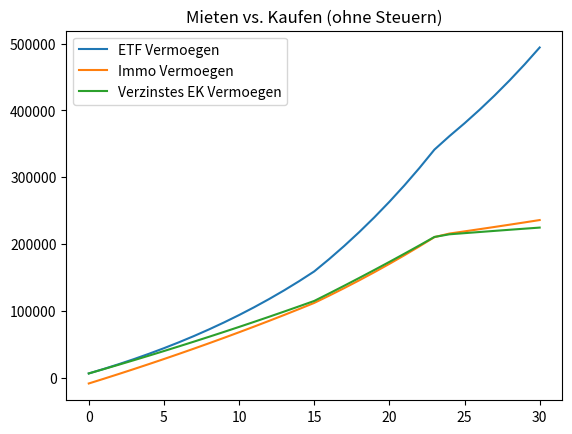

Source code (Python):
#
# Ziel: Mieten vs Kaufen
#

import pandas as pd
import numpy as np
import matplotlib.pyplot as plt

################################################################################
#
# Eingabeparameter
#
################################################################################

#
# Allgemein
#
anlagehorizont = 30
alleinstehend = False

#
# Immobilie
#
kaufpreis = 150_000
renovierungskosten = 1_000
kaufnebenkosten = 15_000
instandhaltungskosten = 2000
kostensteigerung = 0.02
unsicherheit_kostensteigerung = 1
wertsteigerung = 0.015
unsicherheit_wertsteigerung = 0.02
eigenkapital = 6_500

zinsbindung = 15
zinsatz = 0.0200
tilgungssatz = 0.03
anschlusszinssatz = 0.04
unsicherheit_anschlusszinssatz = 1

#
# Mieten 
#
nettokaltmiete = 300
steigerung_nettokaltmiete = 0.02
unsicherheit_steigerung_nettokaltmiete = 0.02

#
# Alternative Anlagen
#
kapitalertragssteuer = 0.25
etf_rendite = 0.06
unsicherheit_etf_rendite = 1
verzinsung_ek = 0.02
unsicherheit_verzinsung_ek = 1

# 1. Berechnung: Immobilienvermögen p.a. + am Ende des Anlagehorizonts

# 2. Berechnung: ETF Vermögen (initiales EK + Kapital wenn 
# Kosten der Immo > Kosten Miete) p.a. + am Ende des Anlagehorizonts

# 3. Berechnung: EK Vermögen p.a. (initiales EK + Kapital wenn 
# Kosten der Immo > Kosten Miete) + am Ende des Anlagehorizonts


# Objekt
gesamtkosten = kaufpreis + kaufnebenkosten + renovierungskosten

# Finanzierung
darlehen = gesamtkosten - eigenkapital
kreditrate_jahr = darlehen * (zinsatz + tilgungssatz)

jahr_pj = [0]
wert_immo_pj = [kaufpreis +  renovierungskosten]
hilfsfeld_rate_pj = [0]
anschlussrate_jahr = darlehen * (tilgungssatz + anschlusszinssatz)
zinssatz_pj = [0]
zins_pj = [0]
restschuld_pj = [darlehen]
kreditrate_pj = [0]
tilgung_pj = [0]
vermoegen_immo = [wert_immo_pj[0] - darlehen]
etf_vermoegen = [eigenkapital]
verzinstes_ek_vermoegen = [eigenkapital]

nettokaltmiete_pa = [nettokaltmiete*12]
instandhaltungskosten_pa = [instandhaltungskosten]

# Jährliche Betrachtung
for index_nr in range(1, anlagehorizont + 1):
    
    #index_nr = 1
    jahr_pj.append(index_nr)

    # Finanzierung    
    # Hilfsfeld Rate
    if jahr_pj[index_nr] <= zinsbindung:
        hilfsfeld_rate_pj.append(kreditrate_jahr)
    else:
        hilfsfeld_rate_pj.append(anschlussrate_jahr)

    # Zinssatz
    if jahr_pj[index_nr] <= zinsbindung:
        zinssatz_pj.append(zinsatz)
    else:
        zinssatz_pj.append(anschlusszinssatz)

    # Zins
    zins_pj.append(restschuld_pj[index_nr - 1] * zinssatz_pj[index_nr])

    # Kreditrate
    if hilfsfeld_rate_pj[index_nr] > restschuld_pj[index_nr - 1]:
        kreditrate_pj.append(
            restschuld_pj[index_nr - 1] * (1 + zinssatz_pj[index_nr])
        )
    else:
        kreditrate_pj.append(hilfsfeld_rate_pj[index_nr])

    # Tilgung
    tilgung_pj.append(kreditrate_pj[index_nr] - zins_pj[index_nr])

    # Restschuld
    restschuld_pj.append(restschuld_pj[index_nr - 1] - tilgung_pj[index_nr])

    # Wert der Immobilie (p.a.)
    wert_immo_pj.append(wert_immo_pj[index_nr-1] * (1+wertsteigerung))
    
    # Immobilienvermögen (p.a.)
    vermoegen_immo.append(wert_immo_pj[index_nr] - restschuld_pj[index_nr])
    
    # ETF Vermögen (p.a.)
    if kreditrate_pj[index_nr] >= nettokaltmiete_pa[index_nr-1]:
        etf_vermoegen.append(etf_vermoegen[index_nr-1] * (etf_rendite + 1) 
                             + (
            kreditrate_pj[index_nr] - nettokaltmiete_pa[index_nr-1]
        ) + instandhaltungskosten_pa[index_nr-1])
    else:
        etf_vermoegen.append(etf_vermoegen[index_nr-1] * (etf_rendite + 1) 
                             - (
            nettokaltmiete_pa[index_nr-1] - kreditrate_pj[index_nr] 
        ) + instandhaltungskosten_pa[index_nr-1])
        
    # Verzinstes EK Vermoegen (p.a.)
    if kreditrate_pj[index_nr] >= nettokaltmiete_pa[index_nr-1]:
        verzinstes_ek_vermoegen.append(verzinstes_ek_vermoegen[index_nr-1] * (verzinsung_ek + 1) 
                             + (
            kreditrate_pj[index_nr] - nettokaltmiete_pa[index_nr-1]
        ) + instandhaltungskosten_pa[index_nr-1])
    else:
        verzinstes_ek_vermoegen.append(verzinstes_ek_vermoegen[index_nr-1] * (verzinsung_ek + 1) 
                             - (
            nettokaltmiete_pa[index_nr-1] - kreditrate_pj[index_nr] 
        ) + instandhaltungskosten_pa[index_nr-1])
            
    # Steigerung Instandhaltungskosten    
    instandhaltungskosten_pa.append(
        instandhaltungskosten_pa[index_nr-1] * (1+kostensteigerung)
    )
    nettokaltmiete_pa.append(
        nettokaltmiete_pa[index_nr-1] * (1+steigerung_nettokaltmiete)
    )
    
plt.plot(jahr_pj, etf_vermoegen, label="ETF Vermoegen")    
plt.plot(jahr_pj, vermoegen_immo, label="Immo Vermoegen")    
plt.plot(jahr_pj, verzinstes_ek_vermoegen, label="Verzinstes EK Vermoegen")    
plt.title("Mieten vs. Kaufen (ohne Steuern)")
plt.legend()
plt.show()
    

    
    
    
    
    